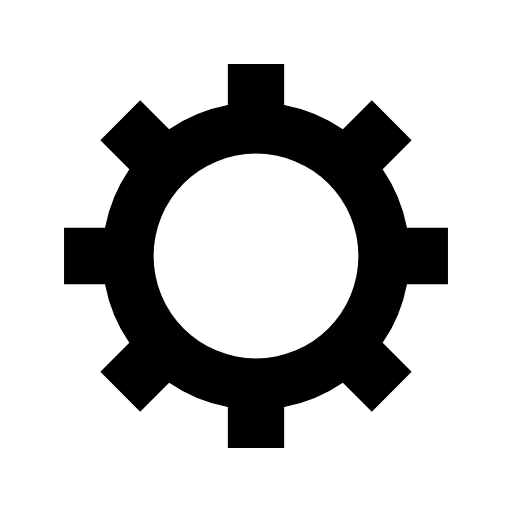
t = 0.00 s
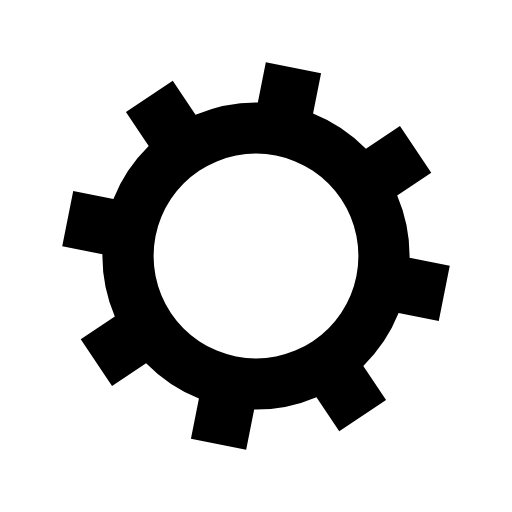
t = 0.05 s
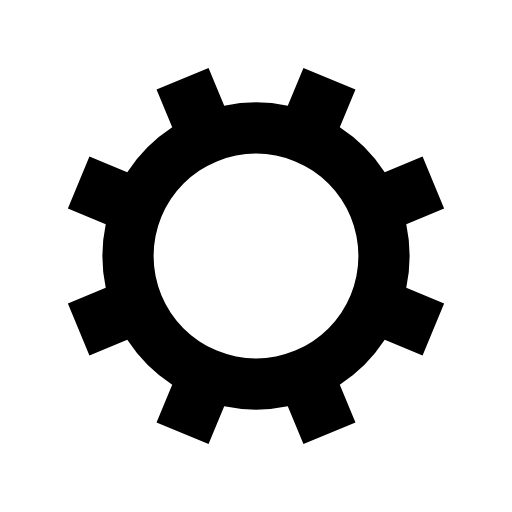
t = 0.10 s
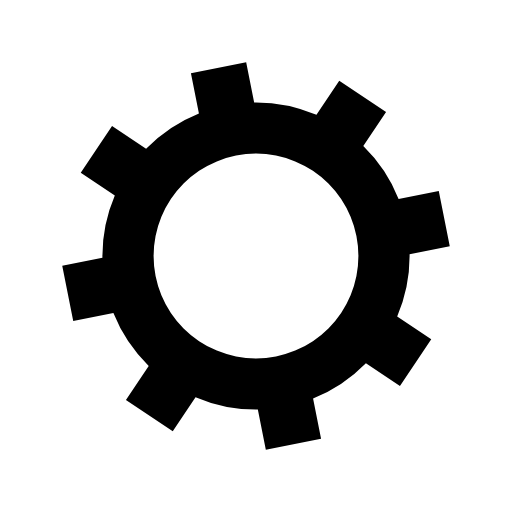
t = 0.15 s

The animated SVG that drew these frames (rendered in a browser with its animation timeline set to each time). Animation: 1 SMIL element (animateTransform=1); one cycle of 0.20 s, repeats indefinitely.

<?xml version="1.0" encoding="utf-8"?>
<svg xmlns="http://www.w3.org/2000/svg" xmlns:xlink="http://www.w3.org/1999/xlink" style="margin: auto; background: rgb(255, 255, 255); display: block; shape-rendering: auto;" width="200px" height="200px" viewBox="0 0 100 100" preserveAspectRatio="xMidYMid">
<g transform="translate(50 50)">
<g>
<animateTransform attributeName="transform" type="rotate" values="0;45" keyTimes="0;1" dur="0.2s" repeatCount="indefinite"></animateTransform><path d="M29.491524206117255 -5.5 L37.491524206117255 -5.5 L37.491524206117255 5.5 L29.491524206117255 5.5 A30 30 0 0 1 24.742744050198738 16.964569457146712 L24.742744050198738 16.964569457146712 L30.399598299691117 22.621423706639092 L22.621423706639096 30.399598299691114 L16.964569457146716 24.742744050198734 A30 30 0 0 1 5.5 29.491524206117255 L5.5 29.491524206117255 L5.5 37.491524206117255 L-5.499999999999997 37.491524206117255 L-5.499999999999997 29.491524206117255 A30 30 0 0 1 -16.964569457146705 24.742744050198738 L-16.964569457146705 24.742744050198738 L-22.621423706639085 30.399598299691117 L-30.399598299691117 22.621423706639092 L-24.742744050198738 16.964569457146712 A30 30 0 0 1 -29.491524206117255 5.500000000000009 L-29.491524206117255 5.500000000000009 L-37.491524206117255 5.50000000000001 L-37.491524206117255 -5.500000000000001 L-29.491524206117255 -5.500000000000002 A30 30 0 0 1 -24.742744050198738 -16.964569457146705 L-24.742744050198738 -16.964569457146705 L-30.399598299691117 -22.621423706639085 L-22.621423706639092 -30.399598299691117 L-16.964569457146712 -24.742744050198738 A30 30 0 0 1 -5.500000000000011 -29.491524206117255 L-5.500000000000011 -29.491524206117255 L-5.500000000000012 -37.491524206117255 L5.499999999999998 -37.491524206117255 L5.5 -29.491524206117255 A30 30 0 0 1 16.964569457146702 -24.74274405019874 L16.964569457146702 -24.74274405019874 L22.62142370663908 -30.39959829969112 L30.399598299691117 -22.6214237066391 L24.742744050198738 -16.964569457146716 A30 30 0 0 1 29.491524206117255 -5.500000000000013 M0 -20A20 20 0 1 0 0 20 A20 20 0 1 0 0 -20" fill="#000000"></path></g></g>
<!-- [ldio] generated by https://loading.io/ --></svg>